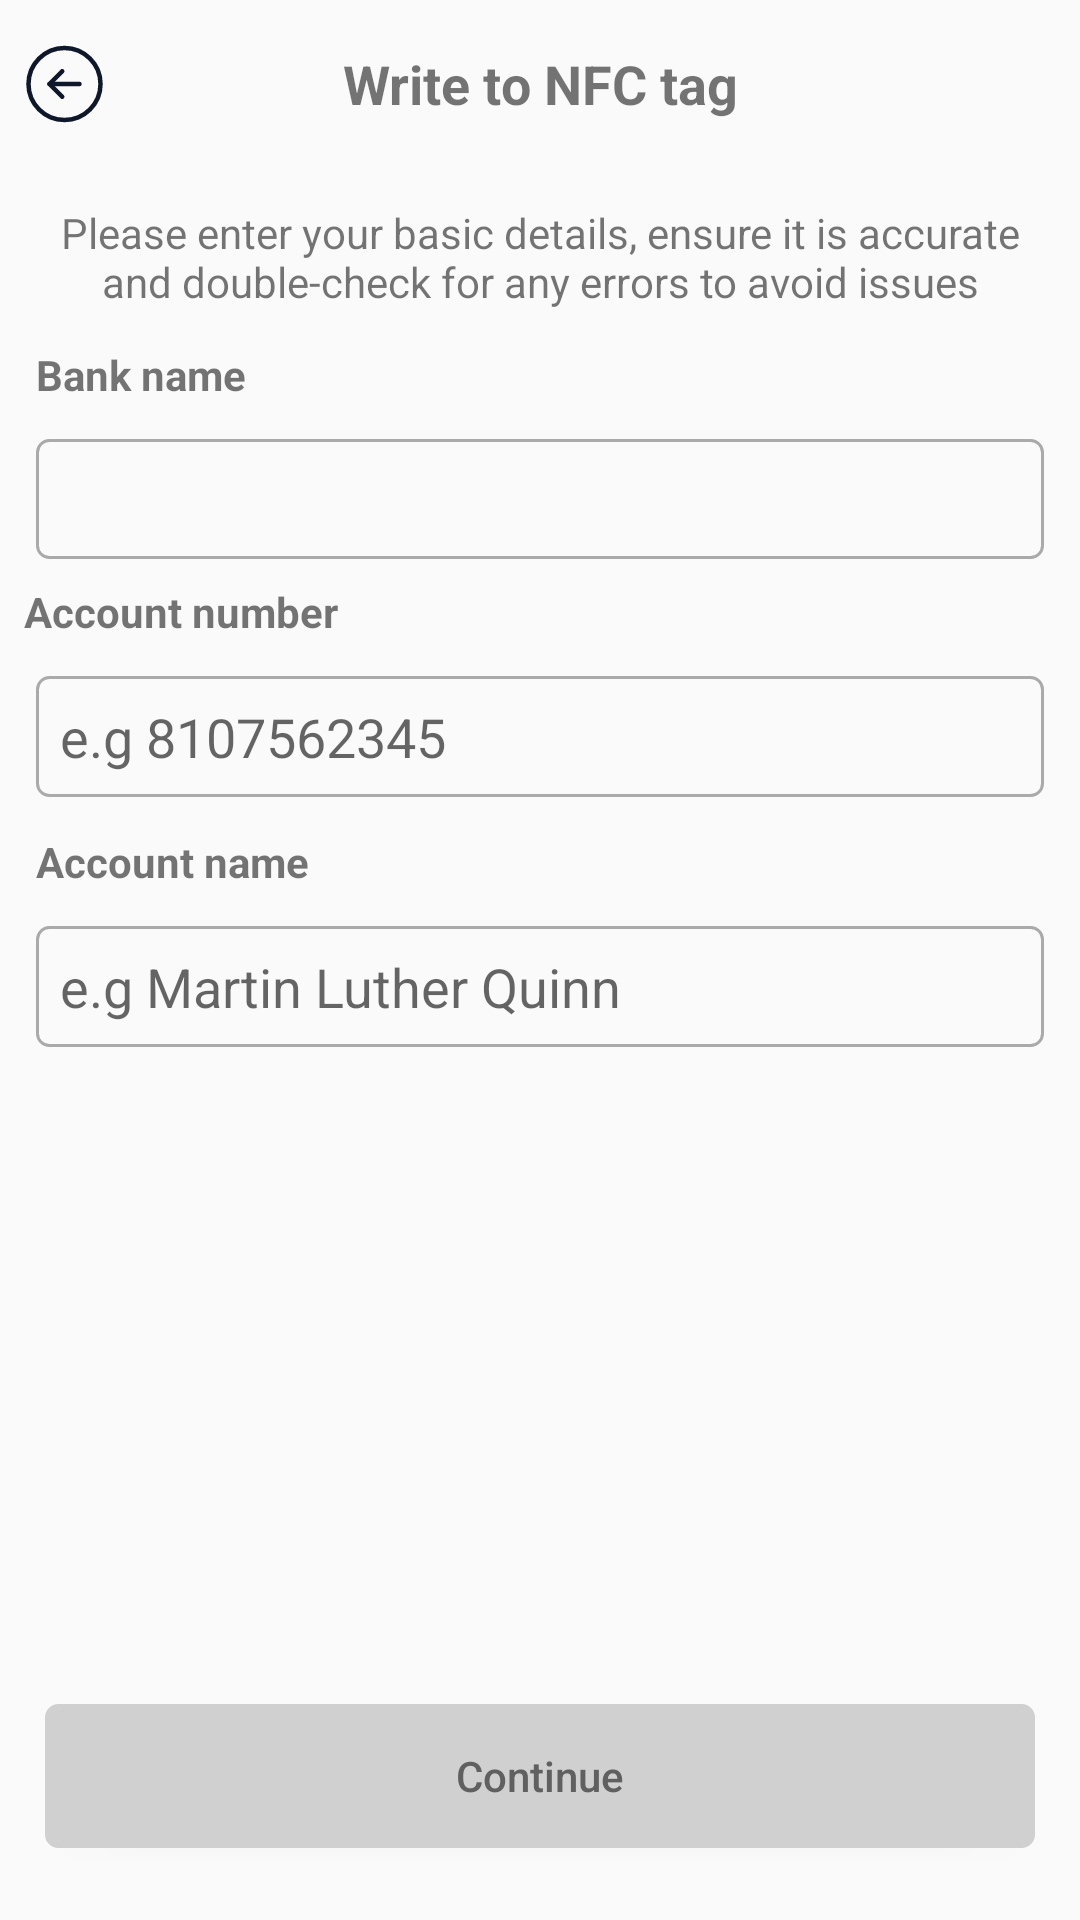

Here is an Android app screen rendered from its layout file. Give the layout XML and the strings, colors and styles it references.
<!-- AndroidManifest.xml: application theme Theme.BankTrack -->
<!-- res/layout/write_tag_screen.xml -->
<?xml version="1.0" encoding="utf-8"?>
<androidx.constraintlayout.widget.ConstraintLayout xmlns:android="http://schemas.android.com/apk/res/android"
    xmlns:app="http://schemas.android.com/apk/res-auto"
    xmlns:tools="http://schemas.android.com/tools"
    android:id="@+id/main"
    android:layout_width="match_parent"
    android:layout_height="match_parent"
    tools:context=".ui.screens.WriteTagScreen">

    <Toolbar
        android:padding="0dp"
        android:contentInsetStart="0dp"
        android:contentInsetEnd="0dp"
        android:contentInsetLeft="0dp"
        android:contentInsetRight="0dp"
        android:contentInsetStartWithNavigation="0dp"
        android:contentInsetEndWithActions="0dp"
        android:id="@+id/toolbar"
        android:layout_width="match_parent"
        android:layout_height="wrap_content"
        app:layout_constraintEnd_toEndOf="parent"
        app:layout_constraintStart_toStartOf="parent"
        app:layout_constraintTop_toTopOf="parent">

        <ImageView
            android:id="@+id/backBtn"
            android:layout_width="wrap_content"
            android:layout_height="wrap_content"
            android:layout_gravity="start"
            android:src="@drawable/back_button_ic" />

        <TextView
            android:layout_width="wrap_content"
            android:layout_height="wrap_content"
            android:layout_gravity="center"
            android:text="@string/write_to_nfc_tag"
            android:textSize="18sp"
            android:textStyle="bold" />
    </Toolbar>

    <TextView
        android:textAlignment="center"
        android:id="@+id/basic_details_tv"
        android:layout_width="match_parent"
        android:layout_height="wrap_content"
        android:layout_margin="12dp"
        android:text="@string/basic_details_txt"
        app:layout_constraintEnd_toEndOf="parent"
        app:layout_constraintStart_toStartOf="parent"
        app:layout_constraintTop_toBottomOf="@id/toolbar" />

    <TextView
        android:id="@+id/bank_name_desc"
        android:layout_width="wrap_content"
        android:layout_height="wrap_content"
        android:layout_margin="12dp"
        android:text="@string/bank_name"
        android:textStyle="bold"
        app:layout_constraintStart_toStartOf="parent"
        app:layout_constraintTop_toBottomOf="@id/basic_details_tv" />

    <Spinner
        android:id="@+id/bank_name_spinner"
        android:layout_width="match_parent"
        android:layout_height="40dp"
        android:layout_margin="12dp"
        android:background="@drawable/spinner_bkg"
        app:layout_constraintTop_toBottomOf="@id/bank_name_desc" />

    <TextView
        android:id="@+id/account_number_desc"
        android:layout_width="wrap_content"
        android:layout_height="wrap_content"
        android:layout_margin="8dp"
        android:text="@string/account_number"
        android:textStyle="bold"
        app:layout_constraintStart_toStartOf="parent"
        app:layout_constraintTop_toBottomOf="@id/bank_name_spinner" />


    <EditText
        android:id="@+id/account_number_tv"
        android:layout_width="match_parent"
        android:layout_height="wrap_content"
        android:layout_margin="12dp"
        android:background="@drawable/text_field_bkg"
        android:hint="@string/account_number_hint"
        android:inputType="number"
        app:layout_constraintEnd_toEndOf="parent"
        app:layout_constraintStart_toStartOf="parent"
        app:layout_constraintTop_toBottomOf="@id/account_number_desc" />

    <TextView
        android:id="@+id/account_name_desc"
        android:layout_width="wrap_content"
        android:layout_height="wrap_content"
        android:layout_margin="12dp"
        android:text="@string/account_name"
        android:textStyle="bold"
        app:layout_constraintStart_toStartOf="parent"
        app:layout_constraintTop_toBottomOf="@id/account_number_tv" />


    <EditText
        android:id="@+id/account_name_tv"
        android:layout_width="match_parent"
        android:layout_height="wrap_content"
        android:layout_margin="12dp"
        android:background="@drawable/text_field_bkg"
        android:hint="@string/account_name_hint"
        app:layout_constraintEnd_toEndOf="parent"
        app:layout_constraintStart_toStartOf="parent"
        app:layout_constraintTop_toBottomOf="@id/account_name_desc" />

    <Button
        android:id="@+id/button"
        android:layout_width="match_parent"
        android:layout_height="wrap_content"
        android:layout_marginHorizontal="15dp"
        android:layout_marginBottom="24dp"
        android:text="@string/continue_txt"
        android:textColor="#606060"
        android:textAllCaps="false"
        android:enabled="true"
        android:background="@drawable/disabled_btn_bkg"
        app:layout_constraintBottom_toBottomOf="parent"
        app:layout_constraintEnd_toEndOf="parent"
        app:layout_constraintStart_toStartOf="parent" />


</androidx.constraintlayout.widget.ConstraintLayout>
<!-- resources referenced by this layout -->
<resources>
  <!-- drawable back_button_ic (drawable) -->
  <vector xmlns:android="http://schemas.android.com/apk/res/android"
      android:width="43dp"
      android:height="42dp"
      android:viewportWidth="43"
      android:viewportHeight="42">
    <path
        android:pathData="M21.5,33C28.127,33 33.5,27.627 33.5,21C33.5,14.373 28.127,9 21.5,9C14.873,9 9.5,14.373 9.5,21C9.5,27.627 14.873,33 21.5,33Z"
        android:strokeLineJoin="round"
        android:strokeWidth="1.5"
        android:fillColor="#00000000"
        android:strokeColor="#0F172A"
        android:strokeLineCap="round"/>
    <path
        android:pathData="M20.743,25.243L16.5,21L20.743,16.758"
        android:strokeLineJoin="round"
        android:strokeWidth="1.5"
        android:fillColor="#00000000"
        android:strokeColor="#0F172A"
        android:strokeLineCap="round"/>
    <path
        android:pathData="M16.5,21H26.5"
        android:strokeLineJoin="round"
        android:strokeWidth="1.5"
        android:fillColor="#00000000"
        android:strokeColor="#0F172A"
        android:strokeLineCap="round"/>
  </vector>
  <!-- drawable disabled_btn_bkg (drawable) -->
  <shape xmlns:android="http://schemas.android.com/apk/res/android">
      <solid android:color="@color/gray" />
      <stroke
          android:width="1dp"
          android:color="@color/gray" />
      <corners android:radius="4dp" />
      <padding
          android:bottom="8dp"
          android:left="8dp"
          android:right="8dp"
          android:top="8dp" />
  </shape>
  <!-- drawable spinner_bkg (drawable) -->
  <selector xmlns:android="http://schemas.android.com/apk/res/android">
      <item
          android:drawable="@drawable/focused_text_field_bkg"
          android:state_selected="true" />
      <item
          android:drawable="@drawable/unfocused_text_field_bkg" />
  </selector>
  <!-- drawable text_field_bkg (drawable) -->
  <selector xmlns:android="http://schemas.android.com/apk/res/android">
      <item
          android:drawable="@drawable/focused_text_field_bkg"
          android:state_focused="true" />
      <item
          android:drawable="@drawable/unfocused_text_field_bkg" />
  </selector>
  <string name="account_name">Account name</string>
  <string name="account_name_hint">e.g Martin Luther Quinn</string>
  <string name="account_number">Account number</string>
  <string name="account_number_hint">e.g 8107562345</string>
  <string name="bank_name">Bank name</string>
  <string name="basic_details_txt">Please enter your basic details, ensure it is accurate and double-check for any errors to avoid issues</string>
  <string name="continue_txt">Continue</string>
  <string name="write_to_nfc_tag">Write to NFC tag</string>
  <style name="Theme.BankTrack" parent="Base.Theme.BankTrack" />
  <color name="gray">#D0D0D0</color>
  <!-- drawable focused_text_field_bkg (drawable) -->
  <shape xmlns:android="http://schemas.android.com/apk/res/android">
  
      <stroke
          android:width="1dp"
          android:color="@color/pry_500"/>
      <corners android:radius="4dp" />
      <padding
          android:left="8dp"
          android:top="8dp"
          android:right="8dp"
          android:bottom="8dp" />
  </shape>
  <!-- drawable unfocused_text_field_bkg (drawable) -->
  <shape xmlns:android="http://schemas.android.com/apk/res/android">
  
      <stroke
          android:width="1dp"
          android:color="@android:color/darker_gray" />
      <corners android:radius="4dp" />
      <padding
          android:left="8dp"
          android:top="8dp"
          android:right="8dp"
          android:bottom="8dp" />
  </shape>
  <style name="Base.Theme.BankTrack" parent="Theme.AppCompat.Light.NoActionBar">
          <item name="android:statusBarColor">@android:color/white</item>
          
          
      </style>
  <color name="pry_500">#FF7355</color>
</resources>
